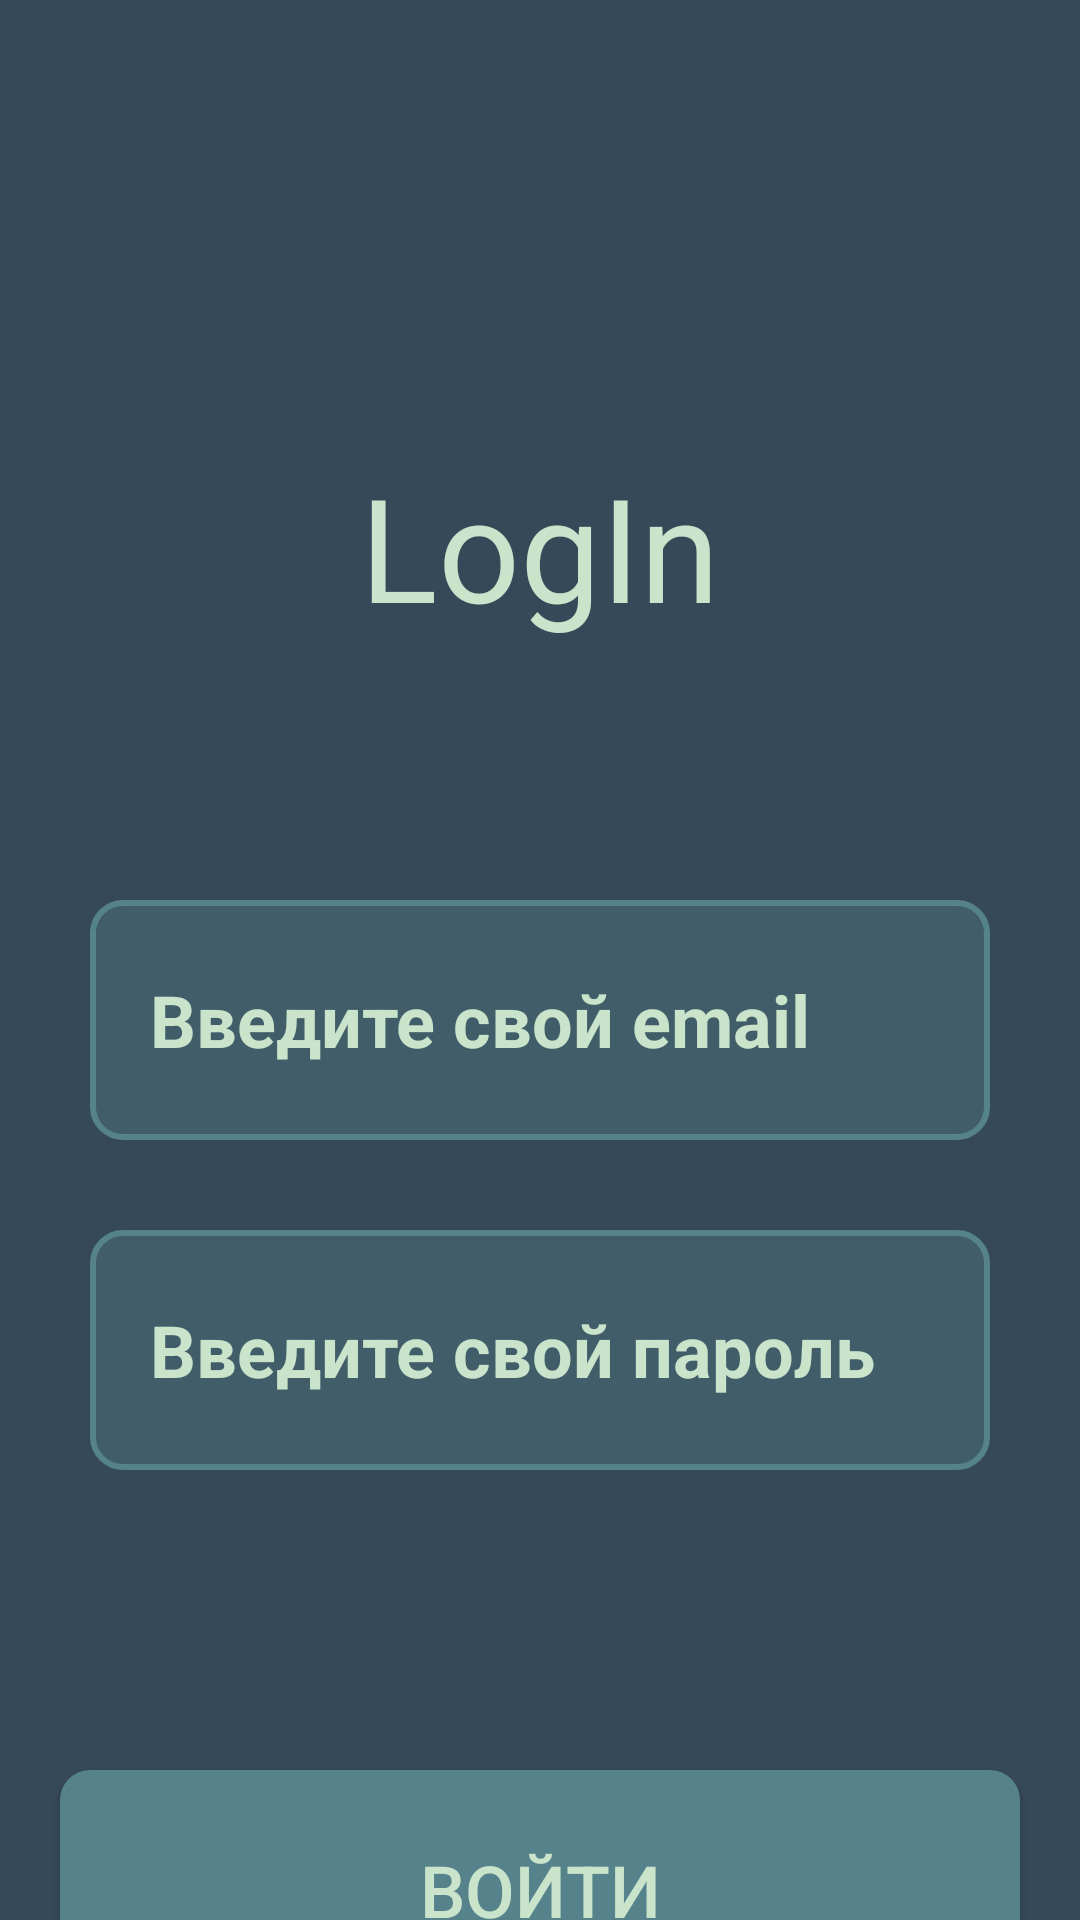

Produce the Android XML layout that renders to this screen, including the resource entries it uses.
<!-- AndroidManifest.xml: application theme Theme.Hakatonus -->
<!-- res/layout/activity_login.xml -->
<?xml version="1.0" encoding="utf-8"?>
<androidx.constraintlayout.widget.ConstraintLayout xmlns:android="http://schemas.android.com/apk/res/android"
    xmlns:app="http://schemas.android.com/apk/res-auto"
    xmlns:tools="http://schemas.android.com/tools"
    android:layout_width="match_parent"
    android:layout_height="match_parent"
    android:background="@color/bg1"
    tools:context=".Login">

    <EditText
        android:id="@+id/email_login"
        android:layout_width="300dp"
        android:layout_height="80dp"
        android:layout_marginTop="300dp"
        android:background="@drawable/phone_num_box"
        android:hint="Введите свой email"
        android:inputType="textEmailAddress"
        android:paddingLeft="20dp"
        android:textColorHint="@color/txt_color"
        android:textSize="24sp"
        android:textStyle="bold"
        app:layout_constraintEnd_toEndOf="parent"
        app:layout_constraintStart_toStartOf="parent"
        app:layout_constraintTop_toTopOf="parent" />

    <EditText
        android:id="@+id/password_login"
        android:layout_width="300dp"
        android:layout_height="80dp"
        android:layout_marginTop="30dp"
        android:background="@drawable/phone_num_box"
        android:hint="Введите свой пароль"
        android:paddingLeft="20dp"
        android:textColorHint="@color/txt_color"
        android:textSize="24sp"
        android:textStyle="bold"
        app:layout_constraintEnd_toEndOf="parent"
        app:layout_constraintStart_toStartOf="parent"
        app:layout_constraintTop_toBottomOf="@+id/email_login" />

    <TextView
        android:layout_width="wrap_content"
        android:layout_height="wrap_content"
        android:layout_marginTop="150dp"
        android:text="LogIn"
        android:textColor="@color/txt_color"
        android:textSize="48sp"
        app:layout_constraintEnd_toEndOf="parent"
        app:layout_constraintStart_toStartOf="parent"
        app:layout_constraintTop_toTopOf="parent" />

    <androidx.appcompat.widget.AppCompatButton
        android:id="@+id/btn_login"
        android:layout_width="320dp"
        android:layout_height="80dp"
        android:background="@drawable/box_btn_bg"
        android:layout_marginTop="100dp"
        android:text="Войти"
        android:textColor="@color/txt_color"
        android:textSize="24sp"
        app:layout_constraintEnd_toEndOf="parent"
        app:layout_constraintStart_toStartOf="parent"
        app:layout_constraintTop_toBottomOf="@+id/password_login" />
</androidx.constraintlayout.widget.ConstraintLayout>
<!-- resources referenced by this layout -->
<resources>
  <color name="bg1">#364958</color>
  <color name="txt_color">#C9E4CA</color>
  <!-- drawable box_btn_bg (drawable) -->
  <?xml version="1.0" encoding="utf-8"?>
  <selector
      xmlns:android="http://schemas.android.com/apk/res/android">
      <item>
          <shape android:shape="rectangle">
              <solid android:color="#55828B"/>
              <corners android:radius="10dp"/>
          </shape>
      </item>
  </selector>
  <!-- drawable phone_num_box (drawable) -->
  <?xml version="1.0" encoding="utf-8"?>
  <selector xmlns:android="http://schemas.android.com/apk/res/android">
      <item>
      <shape android:shape="rectangle">
          <solid android:color="#5955828B"/>
          <corners android:radius="10dp"/>
          <stroke android:width="2dp" android:color="#55828B"/>
      </shape>
      </item>
  </selector>
  <style name="Theme.Hakatonus" parent="Theme.MaterialComponents.Light.NoActionBar">
          
          <item name="colorPrimary">@color/purple_500</item>
          <item name="colorPrimaryVariant">@color/purple_700</item>
          <item name="colorOnPrimary">@color/white</item>
          
          <item name="colorSecondary">@color/teal_200</item>
          <item name="colorSecondaryVariant">@color/teal_700</item>
          <item name="colorOnSecondary">@color/black</item>
          
          <item name="android:statusBarColor">@color/bg1</item>
          
          <item name="android:textViewStyle">@style/MyTextView</item>
      </style>
  <color name="purple_500">#FF6200EE</color>
  <color name="purple_700">#FF3700B3</color>
  <color name="white">#FFFFFFFF</color>
  <color name="teal_200">#FF03DAC5</color>
  <color name="teal_700">#FF018786</color>
  <color name="black">#FF000000</color>
  <style name="MyTextView" parent="Theme.Hakatonus">
          <item name="android:textSize">24sp</item>
      </style>
</resources>
